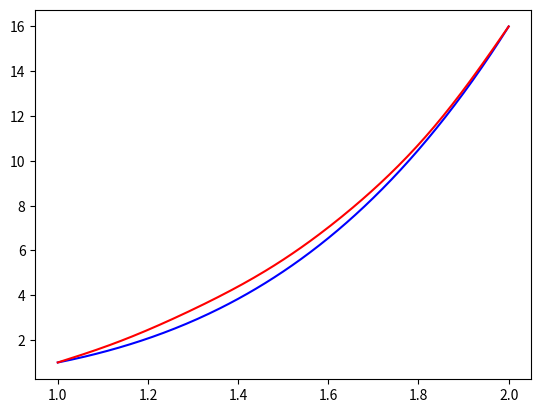
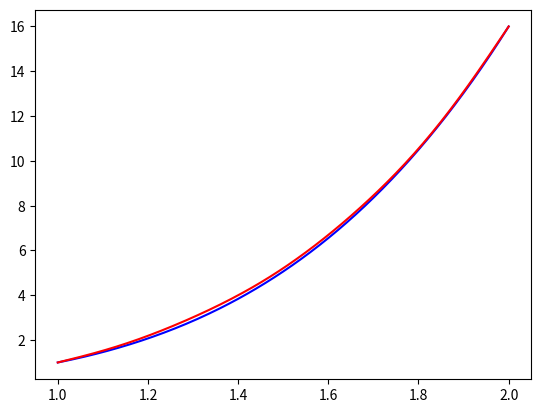
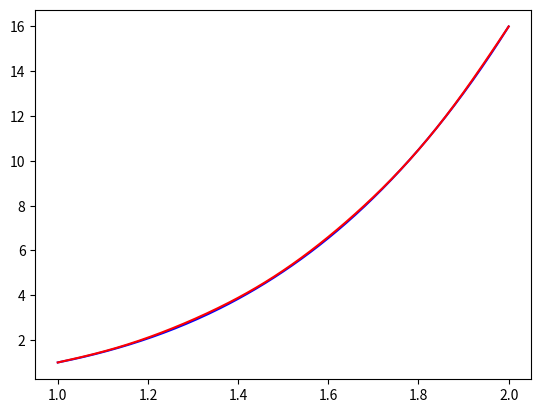
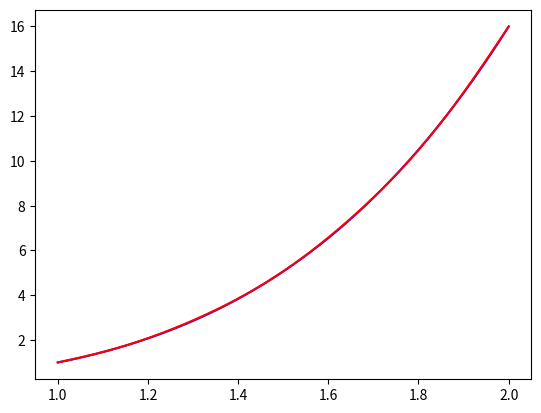
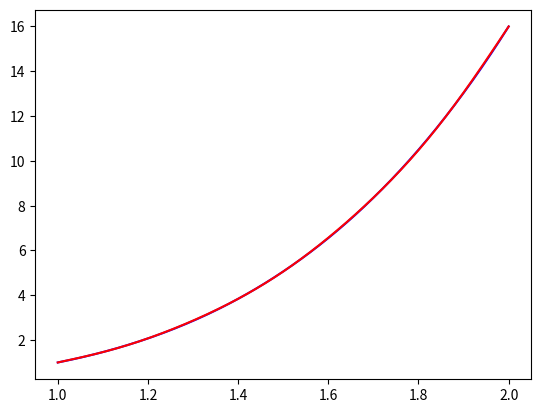
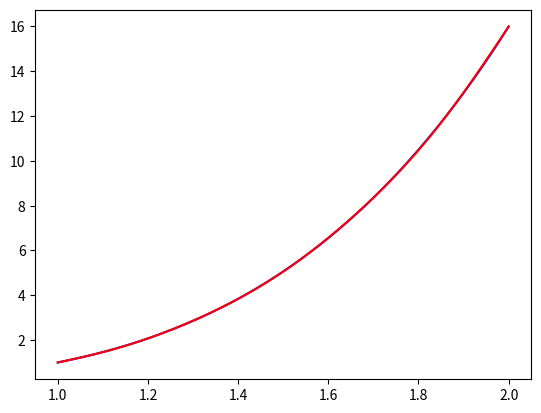
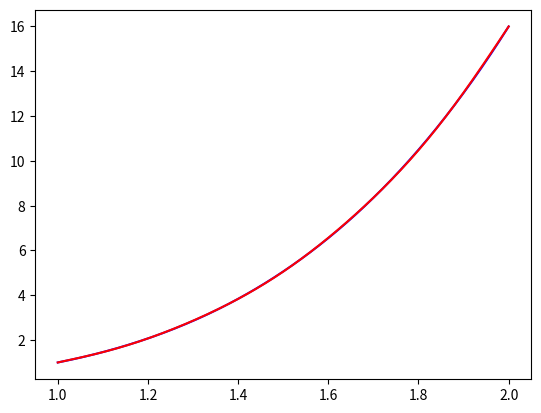
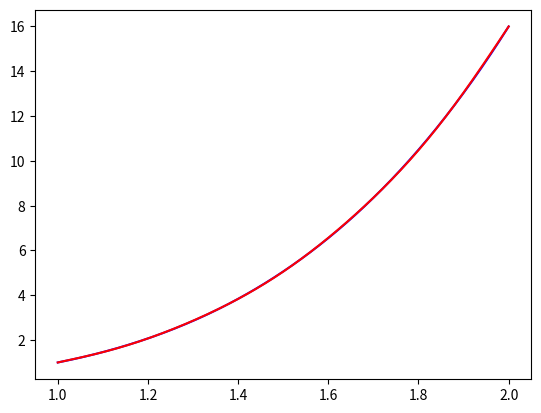
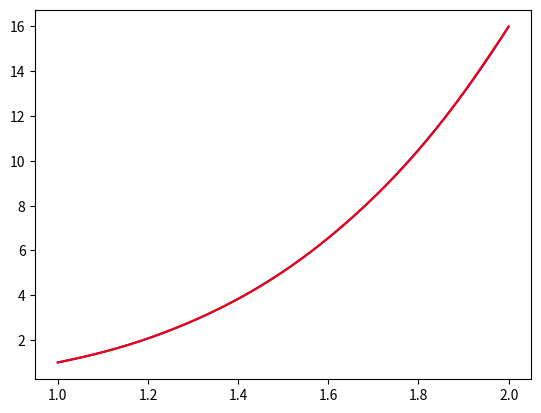
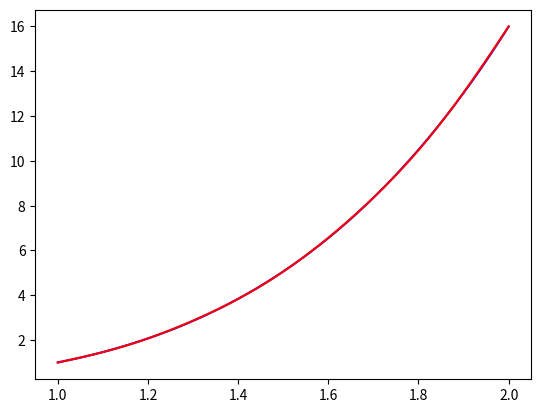
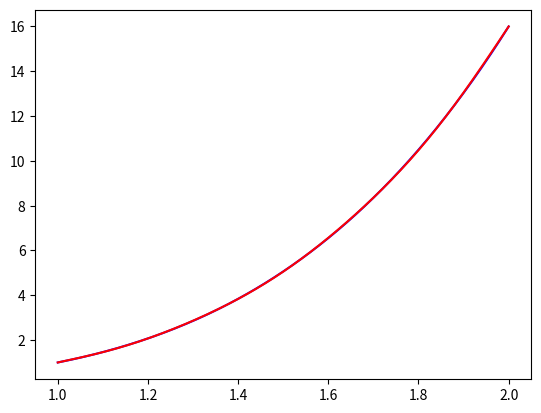
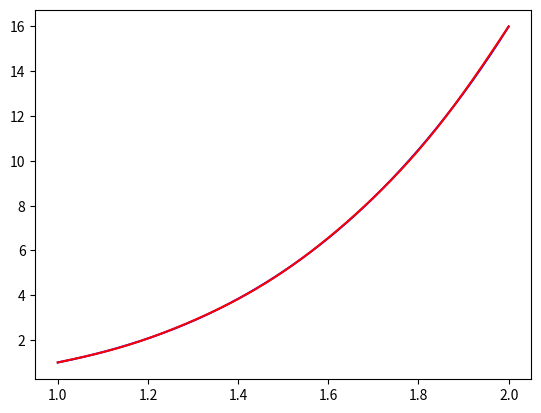
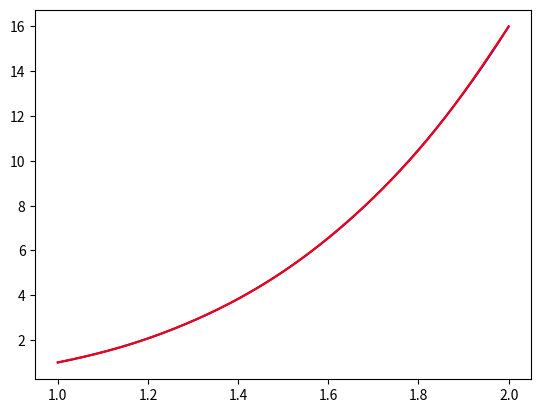

The script that saved these images, in order:
import numpy as np
import scipy.integrate as sp
import matplotlib.pyplot as plt
import scipy.optimize as opt

# TODO: Погрешность
## Задача здесь уже сформулирована как (4.18)-(4.19), метод наименьших квадратов

#точное значение функции в t
def exect(t):
	return t**4

### тригонометрические полиномы
def e(k, t):
	return np.sin(np.pi * k * (t - 1))

def e1(k, t):
	return np.pi * k * np.cos(np.pi * k * (t - 1))

# вторая производная
def e2(k, t):
	return -(np.pi**2 * k**2 * np.sin(np.pi * k * (t - 1)))

## функция замены
def G(t):
	return 15 * t - 14

## начальное приближение
def getY0(t):
	return 0.0

## значение функции на прошлой итерации
def getYn(t, coefs):
	if len(coefs) == 0:
		return getY0(t)

	accum = 0.0
	for k in range(len(coefs)):
		accum += coefs[k] * e(k + 1, t)
	return accum

## оператор А
def operator(k, t):
	return -e2(k, t) + 6 * t**(-10) * (getY0(t) + G(t))**2 * e(k, t)

## интеграл, стоящий слева от знака равенства
def integrate_left(k, j, A, B):
	return sp.quad(lambda t: operator(k, t) * operator(j, t), A, B)[0]

## интеграл, стоящий справа от знака равенства
def integrate_right(j, prevCoefsAk, A, B):
	return sp.quad(lambda t: (
		6 * t**(-10) * (getY0(t)              + G(t))**2 * getYn(t, prevCoefsAk) - 
		2 * t**(-10) * (getYn(t, prevCoefsAk) + G(t))**3 - 10 * t**2) *
			operator(j, t), A, B)[0]

def plotGraph(A, B, stepSize, coefsAk):
	stepCount = int((B - A) / stepSize + 1)
	x_points = np.arange(A, B + stepSize, stepSize)

	exectX = []
	approximateX = []
	for i in range(stepCount):
		t = A + i * stepSize
		exectX.append(exect(t))

		#Xn(t) = Yn(t) + G(t)
		xn = getYn(t, coefsAk) + G(t)
		approximateX.append(xn)

	plt.plot(x_points, exectX, 'b', x_points, approximateX, 'r')
	plt.show()

def solveLSM(prevCoefs, iterCount, A, B):
	iters = range(1, iterCount + 1)

	# вектор правой части СЛАУ
	f = [ integrate_right(j, prevCoefs, A, B) for j in iters ]

	# матрица коэфициентов
	# коэффициенты для каждого уравнения
	coefs = [
	    [ integrate_left(k, j, A, B) for k in iters ]
	    for j in iters
	]

	return np.linalg.solve(coefs, f)

def getMax(f):
	def f(t, coef):
		accum = 0.0
		for k in range(len(coefs)):
		    accum += coefs[k] * f(k + 1, t)
	return accum

def getMaxYn(t, coefs):
	return getMax(e)

def getMaxYnDiff1(t, coefs):
	return getMax(e1)

def getMaxYnDiff2(t, coefs):
	return getMax(e2)

def negative(f):
	def helper(*args):
	    return -f(*args)
	return helper

def norm(coefs):
	diff0 = opt.fminbound(negative(getMaxYn),      1, 2, args=(coefs, ))
	diff1 = opt.fminbound(negative(getMaxYnDiff1), 1, 2, args=(coefs, ))
	diff2 = opt.fminbound(negative(getMaxYnDiff2), 1, 2, args=(coefs, ))
	return abs(diff0) + abs(diff1) + abs(diff2)

def getOptimalN(eps):
	return 5
	#не работает
	N = 1
	while True:
		coefs_l = solveLSM([], N, A, B)
		normN = norm(coefs_l)
		coefs_l = solveLSM([], N + 1, A, B)
		normNPlusOne = norm(coefs_l)

		print(abs(normN - normNPlusOne))
		if abs(normN - normNPlusOne) < eps:
			return N
		N += 1

eps = 0.001
MAX_ITERATION_COUNT = 50
stepSize = 0.005
#	нижняя граница
A = 1.0
#	верхняя граница
B = 2.0

iterInd = 0
shouldContinue = True
N = getOptimalN(eps)

coefs = []
while shouldContinue and iterInd < MAX_ITERATION_COUNT:
	coefs = solveLSM(coefs, N, A, B)

	# ниже должна быть логика, которая отвечает за прекращение работы алгоритма,
	# в случае, если найдено решение, удовлетворяющее заданному Eps
	# ???. мера пространства С^2 = max(|xn - ex|) + max(|(xn - ex)'|) + max(|(xn - ex)''|)
	#
	# на данный момент, это полная хуита(инфа 47%)
	#shouldContinue = False
	#for i in range(STEP_COUNT):
	#	t = A + i * STEP_SIZE
	#	xn = getYn(t) + G(t)
	#	if abs(xn - exect(t)) > Eps:
	#		shouldContinue = True
	#		break

	iterInd += 1
	print(iterInd)
	plotGraph(A, B, stepSize, coefs)
